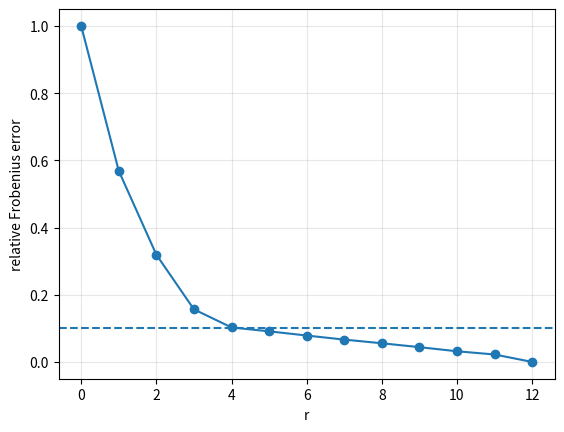

The script that saved this image:
import numpy as np
import matplotlib.pyplot as plt

SEED = 20260804
rng = np.random.default_rng(SEED)
strengths = np.array([20., 12., 7., 4.])
Uraw = rng.normal(0, 1, (40, 4))
Vraw = rng.normal(0, 1, (12, 4))
Un = Uraw / np.sqrt((Uraw**2).sum(axis=0))
Vn = Vraw / np.sqrt((Vraw**2).sum(axis=0))
W = (Un * strengths) @ Vn.T + 0.15 * rng.normal(0, 1, (40, 12))

U, s, Vt = np.linalg.svd(W, full_matrices=False)
desc_ok = bool(np.all(np.diff(s) <= 0))
fro = np.linalg.norm(W)
rel = np.array([np.sqrt((s[r:]**2).sum()) / fro for r in range(13)])
W3 = U[:, :3] @ np.diag(s[:3]) @ Vt[:3, :]
cross_gap = abs(rel[3] - np.linalg.norm(W - W3) / fro)
qualifies = rel <= 0.10
assert qualifies.any()
r_star = int(np.argmax(qualifies))
floats_full = 40 * 12
floats_rstar = r_star * (40 + 12 + 1)
floats_saved = floats_full - floats_rstar
s, rel, cross_gap, r_star, floats_rstar, floats_saved


rs = np.arange(13)
plt.plot(rs, rel, marker="o")
plt.axhline(0.10, linestyle="--")
plt.xlabel("r")
plt.ylabel("relative Frobenius error")
plt.grid(True, alpha=0.3)
plt.show()


assert desc_ok is True
assert cross_gap < 1e-10
assert np.isclose(rel[0], 1.0, rtol=0, atol=1e-12)
assert r_star == 5
assert floats_full == 480 and floats_rstar == 265 and floats_saved == 215
